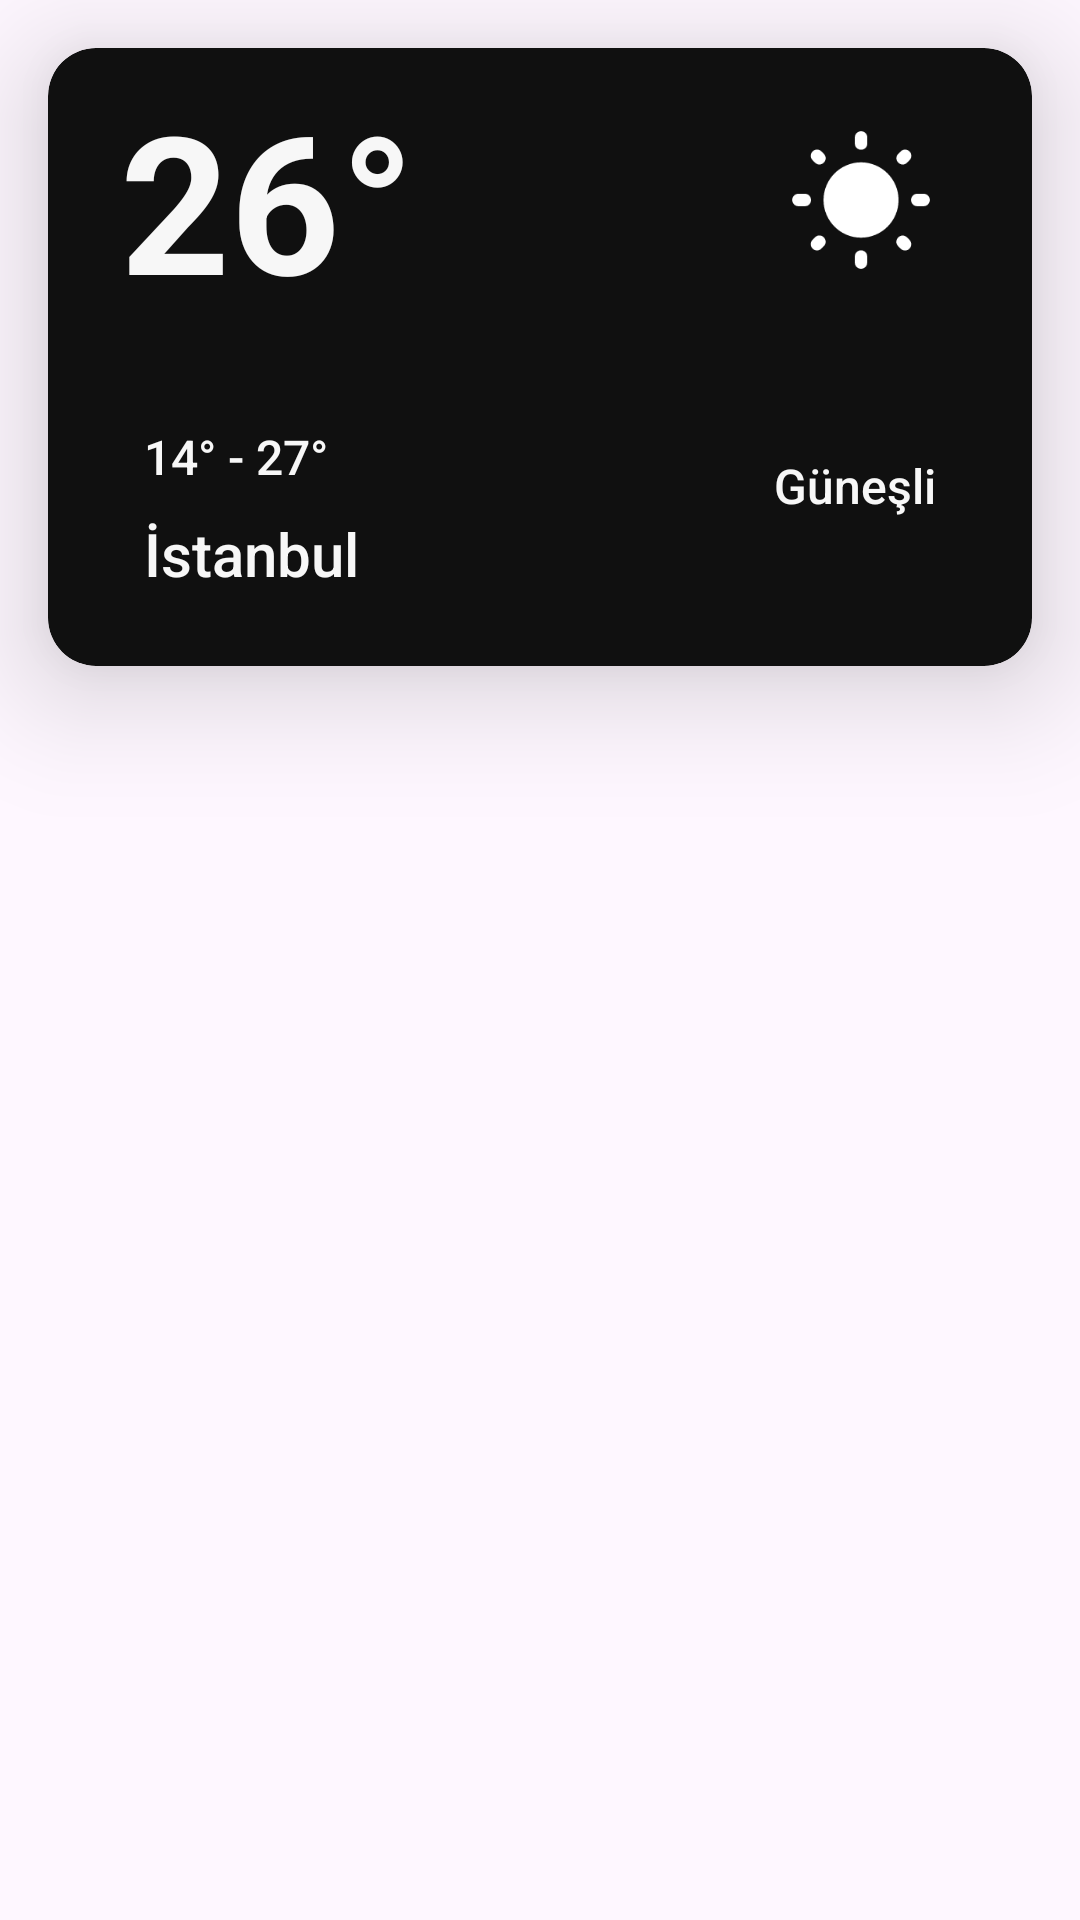

This screen was rendered from an Android layout file. Write that file and the resources it references.
<!-- AndroidManifest.xml: application theme Theme.Task1 -->
<!-- res/layout/recycler_view_row.xml -->
<?xml version="1.0" encoding="utf-8"?>
<androidx.constraintlayout.widget.ConstraintLayout xmlns:android="http://schemas.android.com/apk/res/android"
    xmlns:app="http://schemas.android.com/apk/res-auto"
    xmlns:tools="http://schemas.android.com/tools"
    android:layout_width="match_parent"
    android:layout_height="wrap_content">

    <androidx.cardview.widget.CardView
        android:layout_width="0dp"
        android:layout_height="wrap_content"
        android:layout_marginStart="@dimen/margin_16"
        android:layout_marginTop="@dimen/margin_16"
        android:layout_marginEnd="@dimen/margin_16"
        android:layout_marginBottom="@dimen/margin_16"
        app:cardBackgroundColor="@color/card_background"
        app:cardCornerRadius="@dimen/card_corner_radius"
        app:cardElevation="@dimen/card_elevation"
        app:layout_constraintEnd_toEndOf="parent"
        app:layout_constraintStart_toStartOf="parent"
        app:layout_constraintTop_toTopOf="parent">


        <androidx.constraintlayout.widget.ConstraintLayout
            android:layout_width="match_parent"
            android:layout_height="wrap_content"
            android:padding="@dimen/padding"
            app:layout_constraintBottom_toBottomOf="parent"
            app:layout_constraintEnd_toEndOf="parent"
            app:layout_constraintStart_toStartOf="parent"
            app:layout_constraintTop_toTopOf="parent">

            <ImageView
                android:id="@+id/weather_situation_image"
                android:layout_width="@dimen/width_50"
                android:layout_height="0dp"
                android:layout_marginEnd="@dimen/margin_24"
                android:contentDescription="@string/weather_situation_image"
                app:layout_constraintBottom_toBottomOf="@id/degree"
                app:layout_constraintEnd_toEndOf="parent"
                app:layout_constraintTop_toTopOf="@id/degree"
                app:srcCompat="@drawable/ic_sunny_2" />

            <TextView
                android:id="@+id/degree"
                android:layout_width="wrap_content"
                android:layout_height="wrap_content"
                android:layout_marginStart="@dimen/margin_16"
                android:text="@string/degree"
                android:textColor="@color/color_text"
                android:textSize="@dimen/text_size_degree"
                android:textStyle="bold"
                app:layout_constraintStart_toStartOf="parent"
                app:layout_constraintTop_toTopOf="parent"
                tools:ignore="TextSizeCheck" />

            <TextView
                android:id="@+id/city"
                android:layout_width="wrap_content"
                android:layout_height="wrap_content"
                android:layout_marginStart="@dimen/margin_24"
                android:layout_marginBottom="@dimen/margin_16"
                android:fontFamily="sans-serif-medium"
                android:text="@string/city"
                android:textColor="@color/color_text"
                android:textSize="@dimen/text_size_city"
                app:layout_constraintBottom_toBottomOf="parent"
                app:layout_constraintStart_toStartOf="parent"
                tools:ignore="TextSizeCheck" />

            <TextView
                android:id="@+id/weather_situation"
                android:layout_width="wrap_content"
                android:layout_height="wrap_content"
                android:layout_marginTop="@dimen/margin_32"
                android:layout_marginEnd="@dimen/margin_24"
                android:layout_marginBottom="@dimen/margin_32"
                android:fontFamily="sans-serif-medium"
                android:text="@string/weather_situation"
                android:textColor="@color/color_text"
                android:textSize="@dimen/text_size_weather"
                app:layout_constraintBottom_toBottomOf="parent"
                app:layout_constraintEnd_toEndOf="parent"
                app:layout_constraintTop_toBottomOf="@+id/weather_situation_image"
                tools:ignore="TextSizeCheck" />

            <TextView
                android:id="@+id/degree_gap"
                android:layout_width="wrap_content"
                android:layout_height="wrap_content"
                android:layout_marginStart="@dimen/margin_24"
                android:layout_marginTop="@dimen/margin_32"
                android:layout_marginBottom="@dimen/margin_8"
                android:fontFamily="sans-serif-medium"
                android:text="@string/tuesday_degree"
                android:textColor="@color/color_text"
                android:textSize="@dimen/text_size_degreeGap"
                app:layout_constraintBottom_toTopOf="@+id/city"
                app:layout_constraintStart_toStartOf="parent"
                app:layout_constraintTop_toBottomOf="@+id/degree" />

        </androidx.constraintlayout.widget.ConstraintLayout>

    </androidx.cardview.widget.CardView>

</androidx.constraintlayout.widget.ConstraintLayout>
<!-- resources referenced by this layout -->
<resources>
  <color name="card_background">#101010</color>
  <color name="color_text">#F7FFFFFF</color>
  <dimen name="card_corner_radius">16dp</dimen>
  <dimen name="card_elevation">24dp</dimen>
  <dimen name="margin_16">16dp</dimen>
  <dimen name="margin_24">24dp</dimen>
  <dimen name="margin_32">32dp</dimen>
  <dimen name="margin_8">8dp</dimen>
  <dimen name="padding">8dp</dimen>
  <dimen name="text_size_city">20sp</dimen>
  <dimen name="text_size_degree">64sp</dimen>
  <dimen name="text_size_degreeGap">16sp</dimen>
  <dimen name="text_size_weather">16sp</dimen>
  <dimen name="width_50">50dp</dimen>
  <!-- drawable ic_sunny_2 (drawable) -->
  <vector xmlns:android="http://schemas.android.com/apk/res/android"
      android:width="64dp"
      android:height="64dp"
      android:viewportWidth="24"
      android:viewportHeight="24">
    <path
        android:pathData="M6.052,4.606L5.662,4.215C5.272,3.823 4.642,3.833 4.261,4.215L4.251,4.225C3.861,4.616 3.861,5.249 4.251,5.631L4.642,6.023C5.032,6.415 5.652,6.415 6.042,6.023L6.052,6.013C6.442,5.631 6.442,4.988 6.052,4.606ZM3.011,10.995H1.99C1.44,10.995 1,11.437 1,11.99V12C1,12.552 1.44,12.995 1.99,12.995H3.001C3.561,13.005 4.001,12.563 4.001,12.01V12C4.001,11.437 3.561,10.995 3.011,10.995ZM12.015,1H12.005C11.445,1 11.005,1.442 11.005,1.995V2.959C11.005,3.511 11.445,3.953 11.995,3.953H12.005C12.565,3.963 13.005,3.521 13.005,2.969V1.995C13.005,1.442 12.565,1 12.015,1ZM19.758,4.225C19.368,3.833 18.738,3.833 18.348,4.215L17.958,4.606C17.567,4.998 17.567,5.631 17.958,6.013L17.968,6.023C18.358,6.415 18.988,6.415 19.368,6.023L19.758,5.631C20.149,5.239 20.149,4.616 19.758,4.225ZM17.948,19.394L18.338,19.785C18.728,20.177 19.358,20.177 19.749,19.785C20.139,19.394 20.139,18.761 19.749,18.369L19.358,17.977C18.968,17.585 18.338,17.595 17.958,17.977C17.558,18.379 17.558,19.002 17.948,19.394ZM20.009,11.99V12C20.009,12.552 20.449,12.995 20.999,12.995H22.01C22.56,12.995 23,12.552 23,12V11.99C23,11.437 22.56,10.995 22.01,10.995H20.999C20.449,10.995 20.009,11.437 20.009,11.99ZM12.005,5.973C8.693,5.973 6.002,8.675 6.002,12C6.002,15.325 8.693,18.027 12.005,18.027C15.316,18.027 18.008,15.325 18.008,12C18.008,8.675 15.316,5.973 12.005,5.973ZM11.995,23H12.005C12.555,23 12.995,22.558 12.995,22.006V21.041C12.995,20.489 12.555,20.047 12.005,20.047H11.995C11.445,20.047 11.005,20.489 11.005,21.041V22.006C11.005,22.558 11.445,23 11.995,23ZM4.251,19.775C4.642,20.167 5.272,20.167 5.662,19.775L6.052,19.384C6.442,18.992 6.432,18.359 6.052,17.977L6.042,17.967C5.652,17.575 5.022,17.575 4.632,17.967L4.241,18.359C3.861,18.761 3.861,19.384 4.251,19.775Z"
        android:fillColor="#ffffff"/>
  </vector>
  <string name="city">İstanbul</string>
  <string name="degree">26°</string>
  <string name="tuesday_degree">14° -  27°</string>
  <string name="weather_situation">Güneşli</string>
  <string name="weather_situation_image">weather situation image</string>
  <style name="Theme.Task1" parent="Base.Theme.Task1" />
  <style name="Base.Theme.Task1" parent="Theme.Material3.DayNight.NoActionBar" />
</resources>
